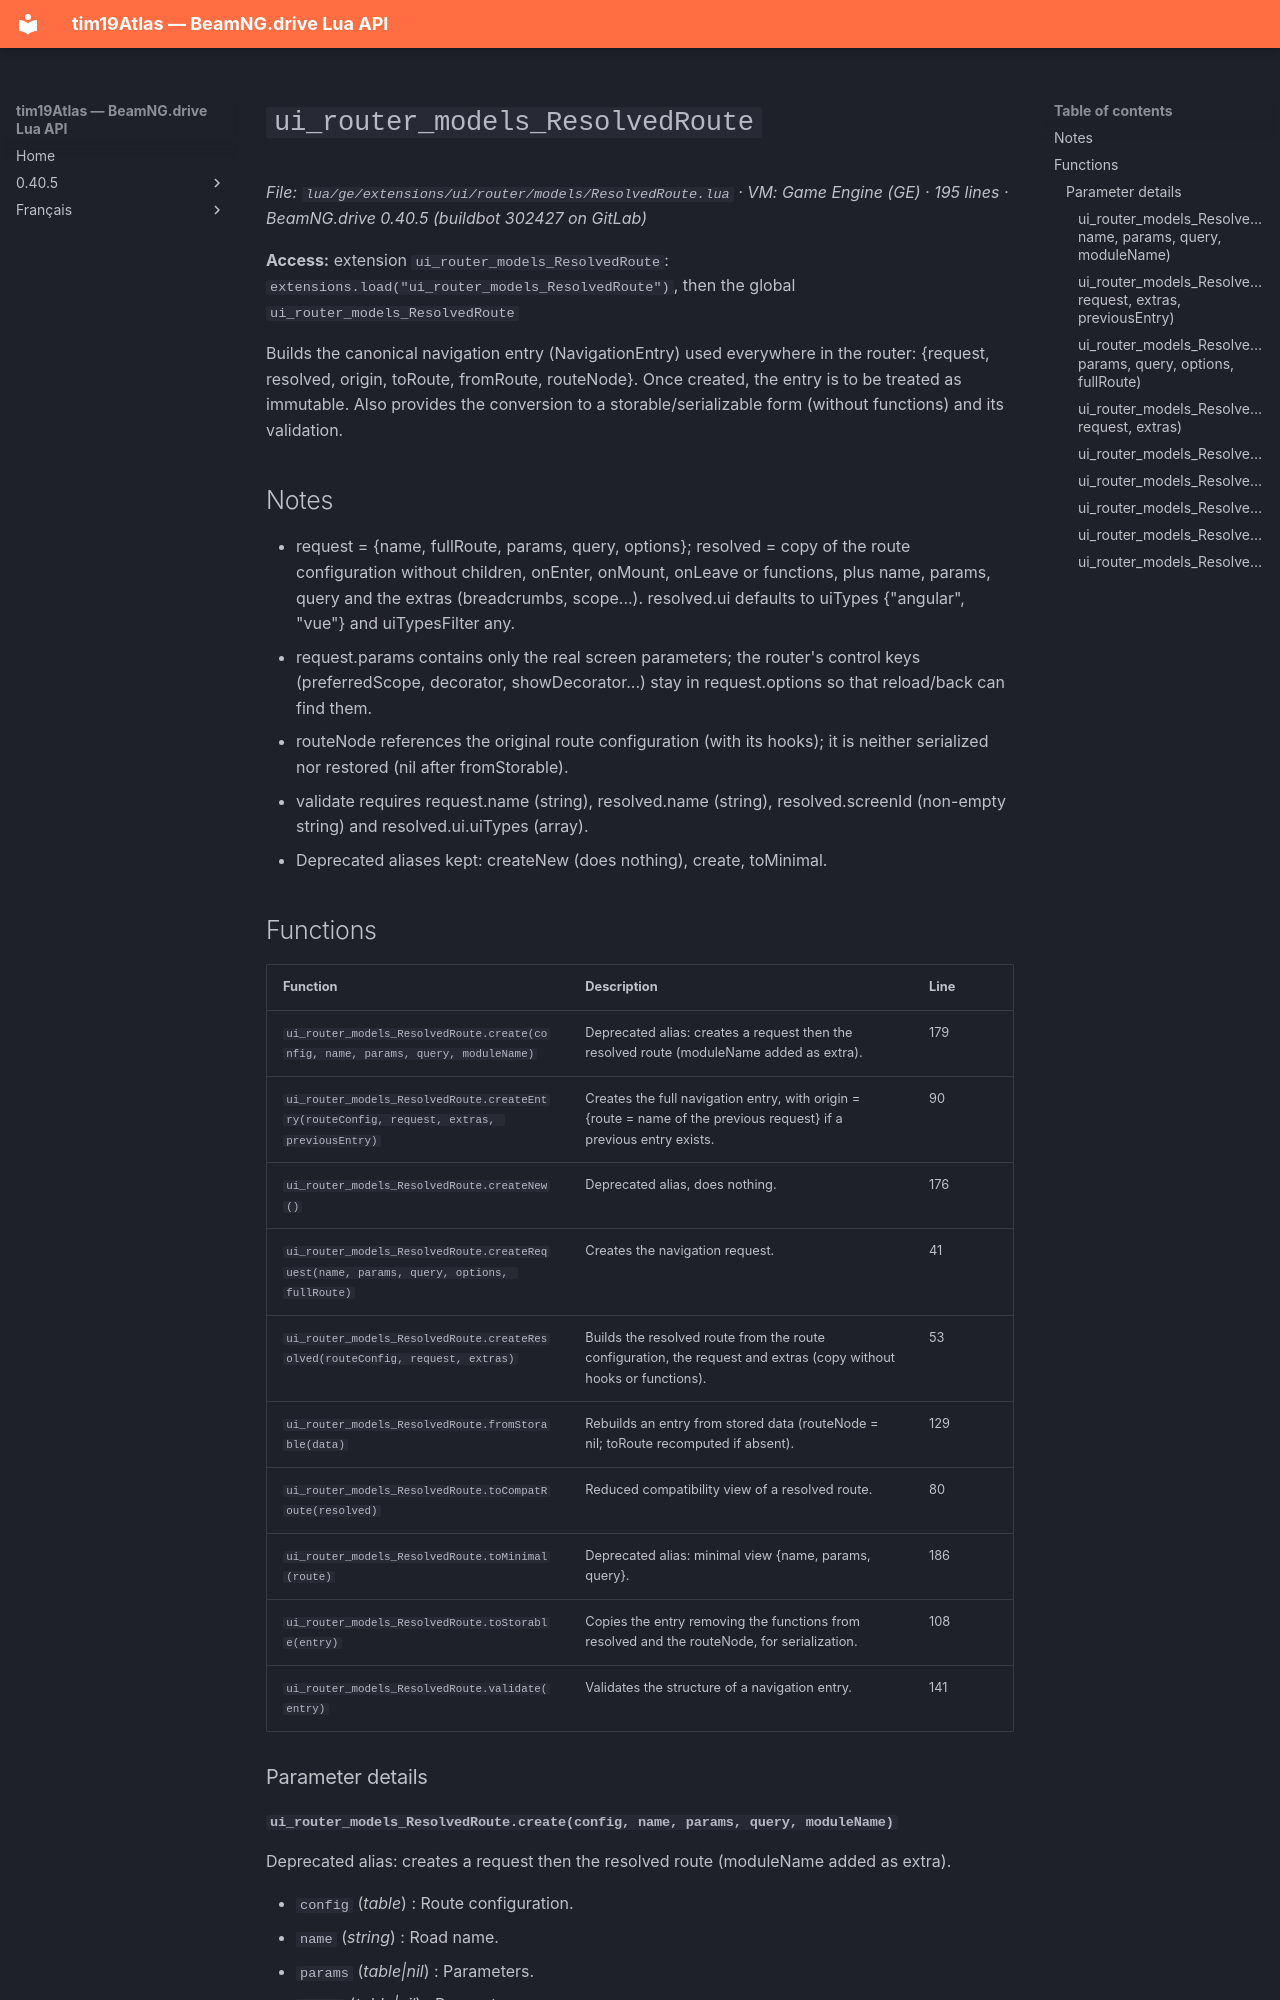

repository: Tim0219800/beamng-lua-atlas · page: 0.40.5/ge/extensions/ui/router/models/ResolvedRoute.html · generator: mkdocs

# `ui_router_models_ResolvedRoute`

*File: `lua/ge/extensions/ui/router/models/ResolvedRoute.lua` · VM: Game Engine (GE) · 195 lines · BeamNG.drive 0.40.5 (buildbot 302427 on GitLab)*

**Access:** extension `ui_router_models_ResolvedRoute`: `extensions.load("ui_router_models_ResolvedRoute")`, then the global `ui_router_models_ResolvedRoute`

Builds the canonical navigation entry (NavigationEntry) used everywhere in the router: {request, resolved, origin, toRoute, fromRoute, routeNode}. Once created, the entry is to be treated as immutable. Also provides the conversion to a storable/serializable form (without functions) and its validation.

## Notes

- request = {name, fullRoute, params, query, options}; resolved = copy of the route configuration without children, onEnter, onMount, onLeave or functions, plus name, params, query and the extras (breadcrumbs, scope...). resolved.ui defaults to uiTypes {"angular", "vue"} and uiTypesFilter any.
- request.params contains only the real screen parameters; the router's control keys (preferredScope, decorator, showDecorator...) stay in request.options so that reload/back can find them.
- routeNode references the original route configuration (with its hooks); it is neither serialized nor restored (nil after fromStorable).
- validate requires request.name (string), resolved.name (string), resolved.screenId (non-empty string) and resolved.ui.uiTypes (array).
- Deprecated aliases kept: createNew (does nothing), create, toMinimal.

## Functions

| Function | Description | Line |
|---|---|---|
| `ui_router_models_ResolvedRoute.create(config, name, params, query, moduleName)` | Deprecated alias: creates a request then the resolved route (moduleName added as extra). | 179 |
| `ui_router_models_ResolvedRoute.createEntry(routeConfig, request, extras, previousEntry)` | Creates the full navigation entry, with origin = {route = name of the previous request} if a previous entry exists. | 90 |
| `ui_router_models_ResolvedRoute.createNew()` | Deprecated alias, does nothing. | 176 |
| `ui_router_models_ResolvedRoute.createRequest(name, params, query, options, fullRoute)` | Creates the navigation request. | 41 |
| `ui_router_models_ResolvedRoute.createResolved(routeConfig, request, extras)` | Builds the resolved route from the route configuration, the request and extras (copy without hooks or functions). | 53 |
| `ui_router_models_ResolvedRoute.fromStorable(data)` | Rebuilds an entry from stored data (routeNode = nil; toRoute recomputed if absent). | 129 |
| `ui_router_models_ResolvedRoute.toCompatRoute(resolved)` | Reduced compatibility view of a resolved route. | 80 |
| `ui_router_models_ResolvedRoute.toMinimal(route)` | Deprecated alias: minimal view {name, params, query}. | 186 |
| `ui_router_models_ResolvedRoute.toStorable(entry)` | Copies the entry removing the functions from resolved and the routeNode, for serialization. | 108 |
| `ui_router_models_ResolvedRoute.validate(entry)` | Validates the structure of a navigation entry. | 141 |

### Parameter details
